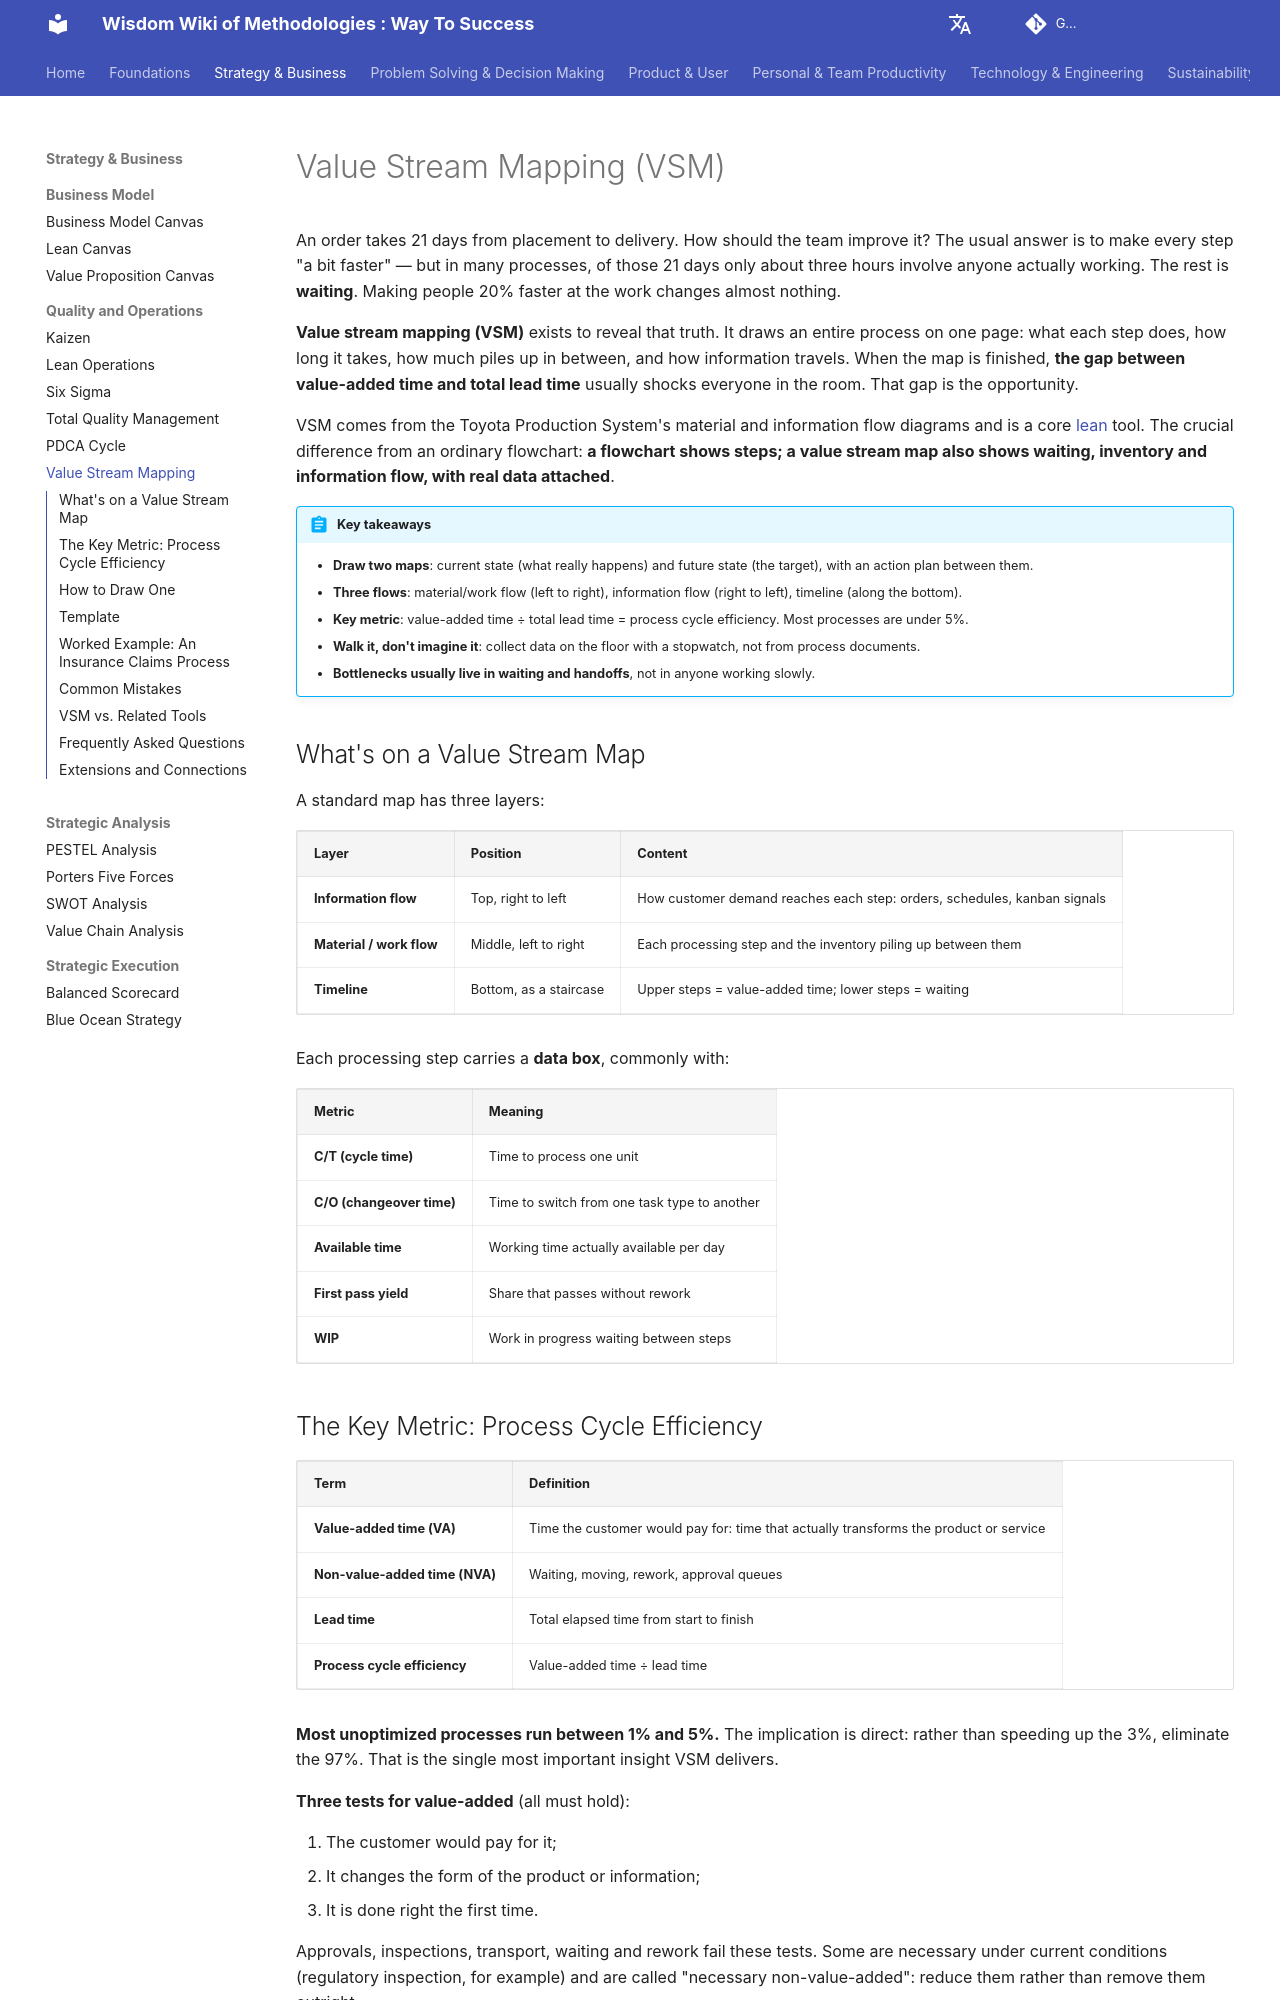

repository: mayunlei/methodologywiki · page: en/Strategy & Business/quality_and_operations/Value-Stream-Mapping-Tutorial-en/index.html · generator: mkdocs

---
title: "Value Stream Mapping (VSM): How to Draw One, Metrics and Examples"
description: "Value stream mapping puts every process step, every wait and the information flow on a single page, exposing the real bottleneck. Learn how to draw current-state and future-state maps, key metrics like process cycle efficiency, a worked example, a template and common mistakes."
---

# Value Stream Mapping (VSM)

An order takes 21 days from placement to delivery. How should the team improve it? The usual answer is to make every step "a bit faster" — but in many processes, of those 21 days only about three hours involve anyone actually working. The rest is **waiting**. Making people 20% faster at the work changes almost nothing.

**Value stream mapping (VSM)** exists to reveal that truth. It draws an entire process on one page: what each step does, how long it takes, how much piles up in between, and how information travels. When the map is finished, **the gap between value-added time and total lead time** usually shocks everyone in the room. That gap is the opportunity.

VSM comes from the Toyota Production System's material and information flow diagrams and is a core [lean](Lean-Operations-Tutorial-en.md) tool. The crucial difference from an ordinary flowchart: **a flowchart shows steps; a value stream map also shows waiting, inventory and information flow, with real data attached**.

!!! abstract "Key takeaways"

    - **Draw two maps**: current state (what really happens) and future state (the target), with an action plan between them.
    - **Three flows**: material/work flow (left to right), information flow (right to left), timeline (along the bottom).
    - **Key metric**: value-added time ÷ total lead time = process cycle efficiency. Most processes are under 5%.
    - **Walk it, don't imagine it**: collect data on the floor with a stopwatch, not from process documents.
    - **Bottlenecks usually live in waiting and handoffs**, not in anyone working slowly.

## What's on a Value Stream Map

A standard map has three layers:

| Layer | Position | Content |
| --- | --- | --- |
| **Information flow** | Top, right to left | How customer demand reaches each step: orders, schedules, kanban signals |
| **Material / work flow** | Middle, left to right | Each processing step and the inventory piling up between them |
| **Timeline** | Bottom, as a staircase | Upper steps = value-added time; lower steps = waiting |

Each processing step carries a **data box**, commonly with:

| Metric | Meaning |
| --- | --- |
| **C/T (cycle time)** | Time to process one unit |
| **C/O (changeover time)** | Time to switch from one task type to another |
| **Available time** | Working time actually available per day |
| **First pass yield** | Share that passes without rework |
| **WIP** | Work in progress waiting between steps |
